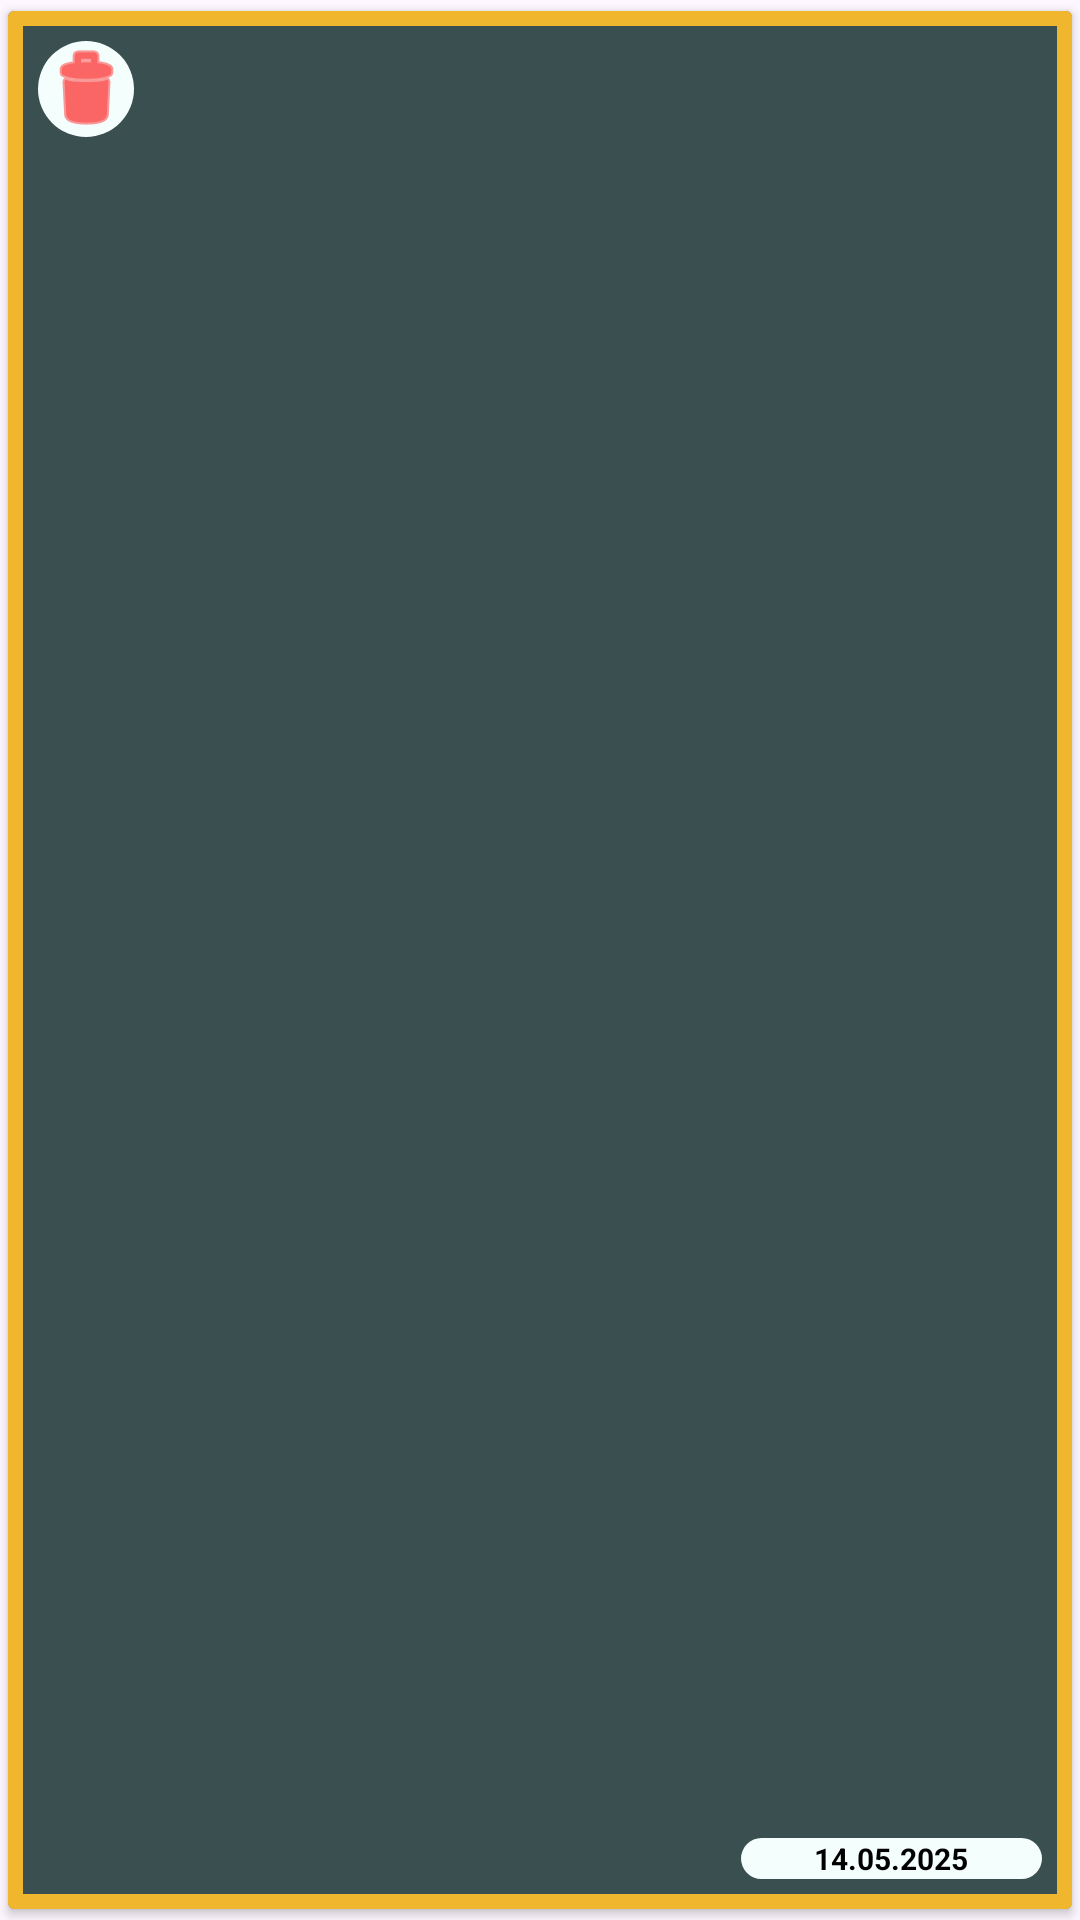

Reconstruct the res/layout file that produces this screen, plus the resources it refers to.
<!-- AndroidManifest.xml: application theme Theme.TmaSemestralnaPraca -->
<!-- res/layout/image_item.xml -->
<?xml version="1.0" encoding="utf-8"?>
<androidx.cardview.widget.CardView xmlns:android="http://schemas.android.com/apk/res/android"
    xmlns:app="http://schemas.android.com/apk/res-auto"
    xmlns:tools="http://schemas.android.com/tools"
    android:layout_width="match_parent"
    android:layout_height="320dp"
    app:cardBackgroundColor="@color/color3a4f50"
    app:cardUseCompatPadding="true">

    <androidx.constraintlayout.widget.ConstraintLayout
        android:layout_width="match_parent"
        android:layout_height="match_parent"
        android:background="@drawable/card_background_gallery"
        android:padding="10dp"
        tools:ignore="TextSizeCheck">


        <ImageView
            android:id="@+id/photoImageView"
            android:layout_width="0dp"
            android:layout_height="0dp"
            android:layout_centerInParent="true"
            android:adjustViewBounds="true"
            android:scaleType="centerCrop"
            app:layout_constraintBottom_toBottomOf="parent"
            app:layout_constraintEnd_toEndOf="parent"
            app:layout_constraintHorizontal_bias="1.0"
            app:layout_constraintStart_toStartOf="parent"
            app:layout_constraintTop_toTopOf="parent"
            app:layout_constraintVertical_bias="1.0"
            app:srcCompat="@drawable/football_imageos"
            tools:ignore="ContentDescription" />

        <androidx.constraintlayout.widget.Guideline
            android:id="@+id/guideline5"
            android:layout_width="wrap_content"
            android:layout_height="wrap_content"
            android:orientation="vertical"
            app:layout_constraintGuide_percent="0.7"
            app:layout_constraintTop_toBottomOf="@id/photoImageView" />

        <ImageView
            android:id="@+id/deleteBtn"
            android:layout_width="wrap_content"
            android:layout_height="wrap_content"
            app:layout_constraintStart_toStartOf="parent"
            app:layout_constraintTop_toTopOf="parent"
            app:srcCompat="@android:drawable/ic_menu_delete"
            app:tint="@color/redFF0000"
            android:background="@drawable/rounded_edit_text"
            tools:ignore="ContentDescription" />

        <TextView
            android:id="@+id/photoDateTv"
            android:layout_width="0dp"
            android:layout_height="wrap_content"
            android:gravity="center"
            android:text="14.05.2025"
            android:textAlignment="center"
            android:textColor="@color/black"
            android:textSize="10sp"
            android:textStyle="bold"
            android:background="@drawable/rounded_edit_text"
            app:layout_constraintBottom_toBottomOf="parent"
            app:layout_constraintEnd_toEndOf="parent"
            app:layout_constraintHorizontal_bias="0.0"
            app:layout_constraintStart_toStartOf="@+id/guideline5"
            app:layout_constraintTop_toTopOf="parent"
            app:layout_constraintVertical_bias="1.0"
            tools:ignore="HardcodedText,SmallSp,TextSizeCheck" />


    </androidx.constraintlayout.widget.ConstraintLayout>

</androidx.cardview.widget.CardView>
<!-- resources referenced by this layout -->
<resources>
  <color name="black">#FF000000</color>
  <color name="color3a4f50">#3a4f50</color>
  <color name="redFF0000">#FF0000</color>
  <!-- drawable card_background_gallery (drawable) -->
  <?xml version="1.0" encoding="utf-8"?>
  <layer-list xmlns:android="http://schemas.android.com/apk/res/android">
      <item android:top="0dp">
          <shape android:shape="rectangle">
              <solid android:color="@color/colorefb62e" />
          </shape>
      </item>
      <item android:top="5dp" android:bottom="5dp" android:left="5dp" android:right="5dp">
          <shape android:shape="rectangle">
              <solid android:color="@color/color3a4f50" />
          </shape>
      </item>
  </layer-list>
  <!-- drawable rounded_edit_text (drawable) -->
  <?xml version="1.0" encoding="utf-8"?>
  <shape xmlns:android="http://schemas.android.com/apk/res/android">
      <solid android:color="@color/color_white_f4fefd"/>
      <corners android:radius="16dp"/>
  </shape>
  <style name="Theme.TmaSemestralnaPraca" parent="Base.Theme.TmaSemestralnaPraca" />
  <color name="colorefb62e">#efb62e</color>
  <color name="color_white_f4fefd">#F4FEFD</color>
  <style name="Base.Theme.TmaSemestralnaPraca" parent="Theme.Material3.DayNight.NoActionBar">
          
          
      </style>
</resources>
